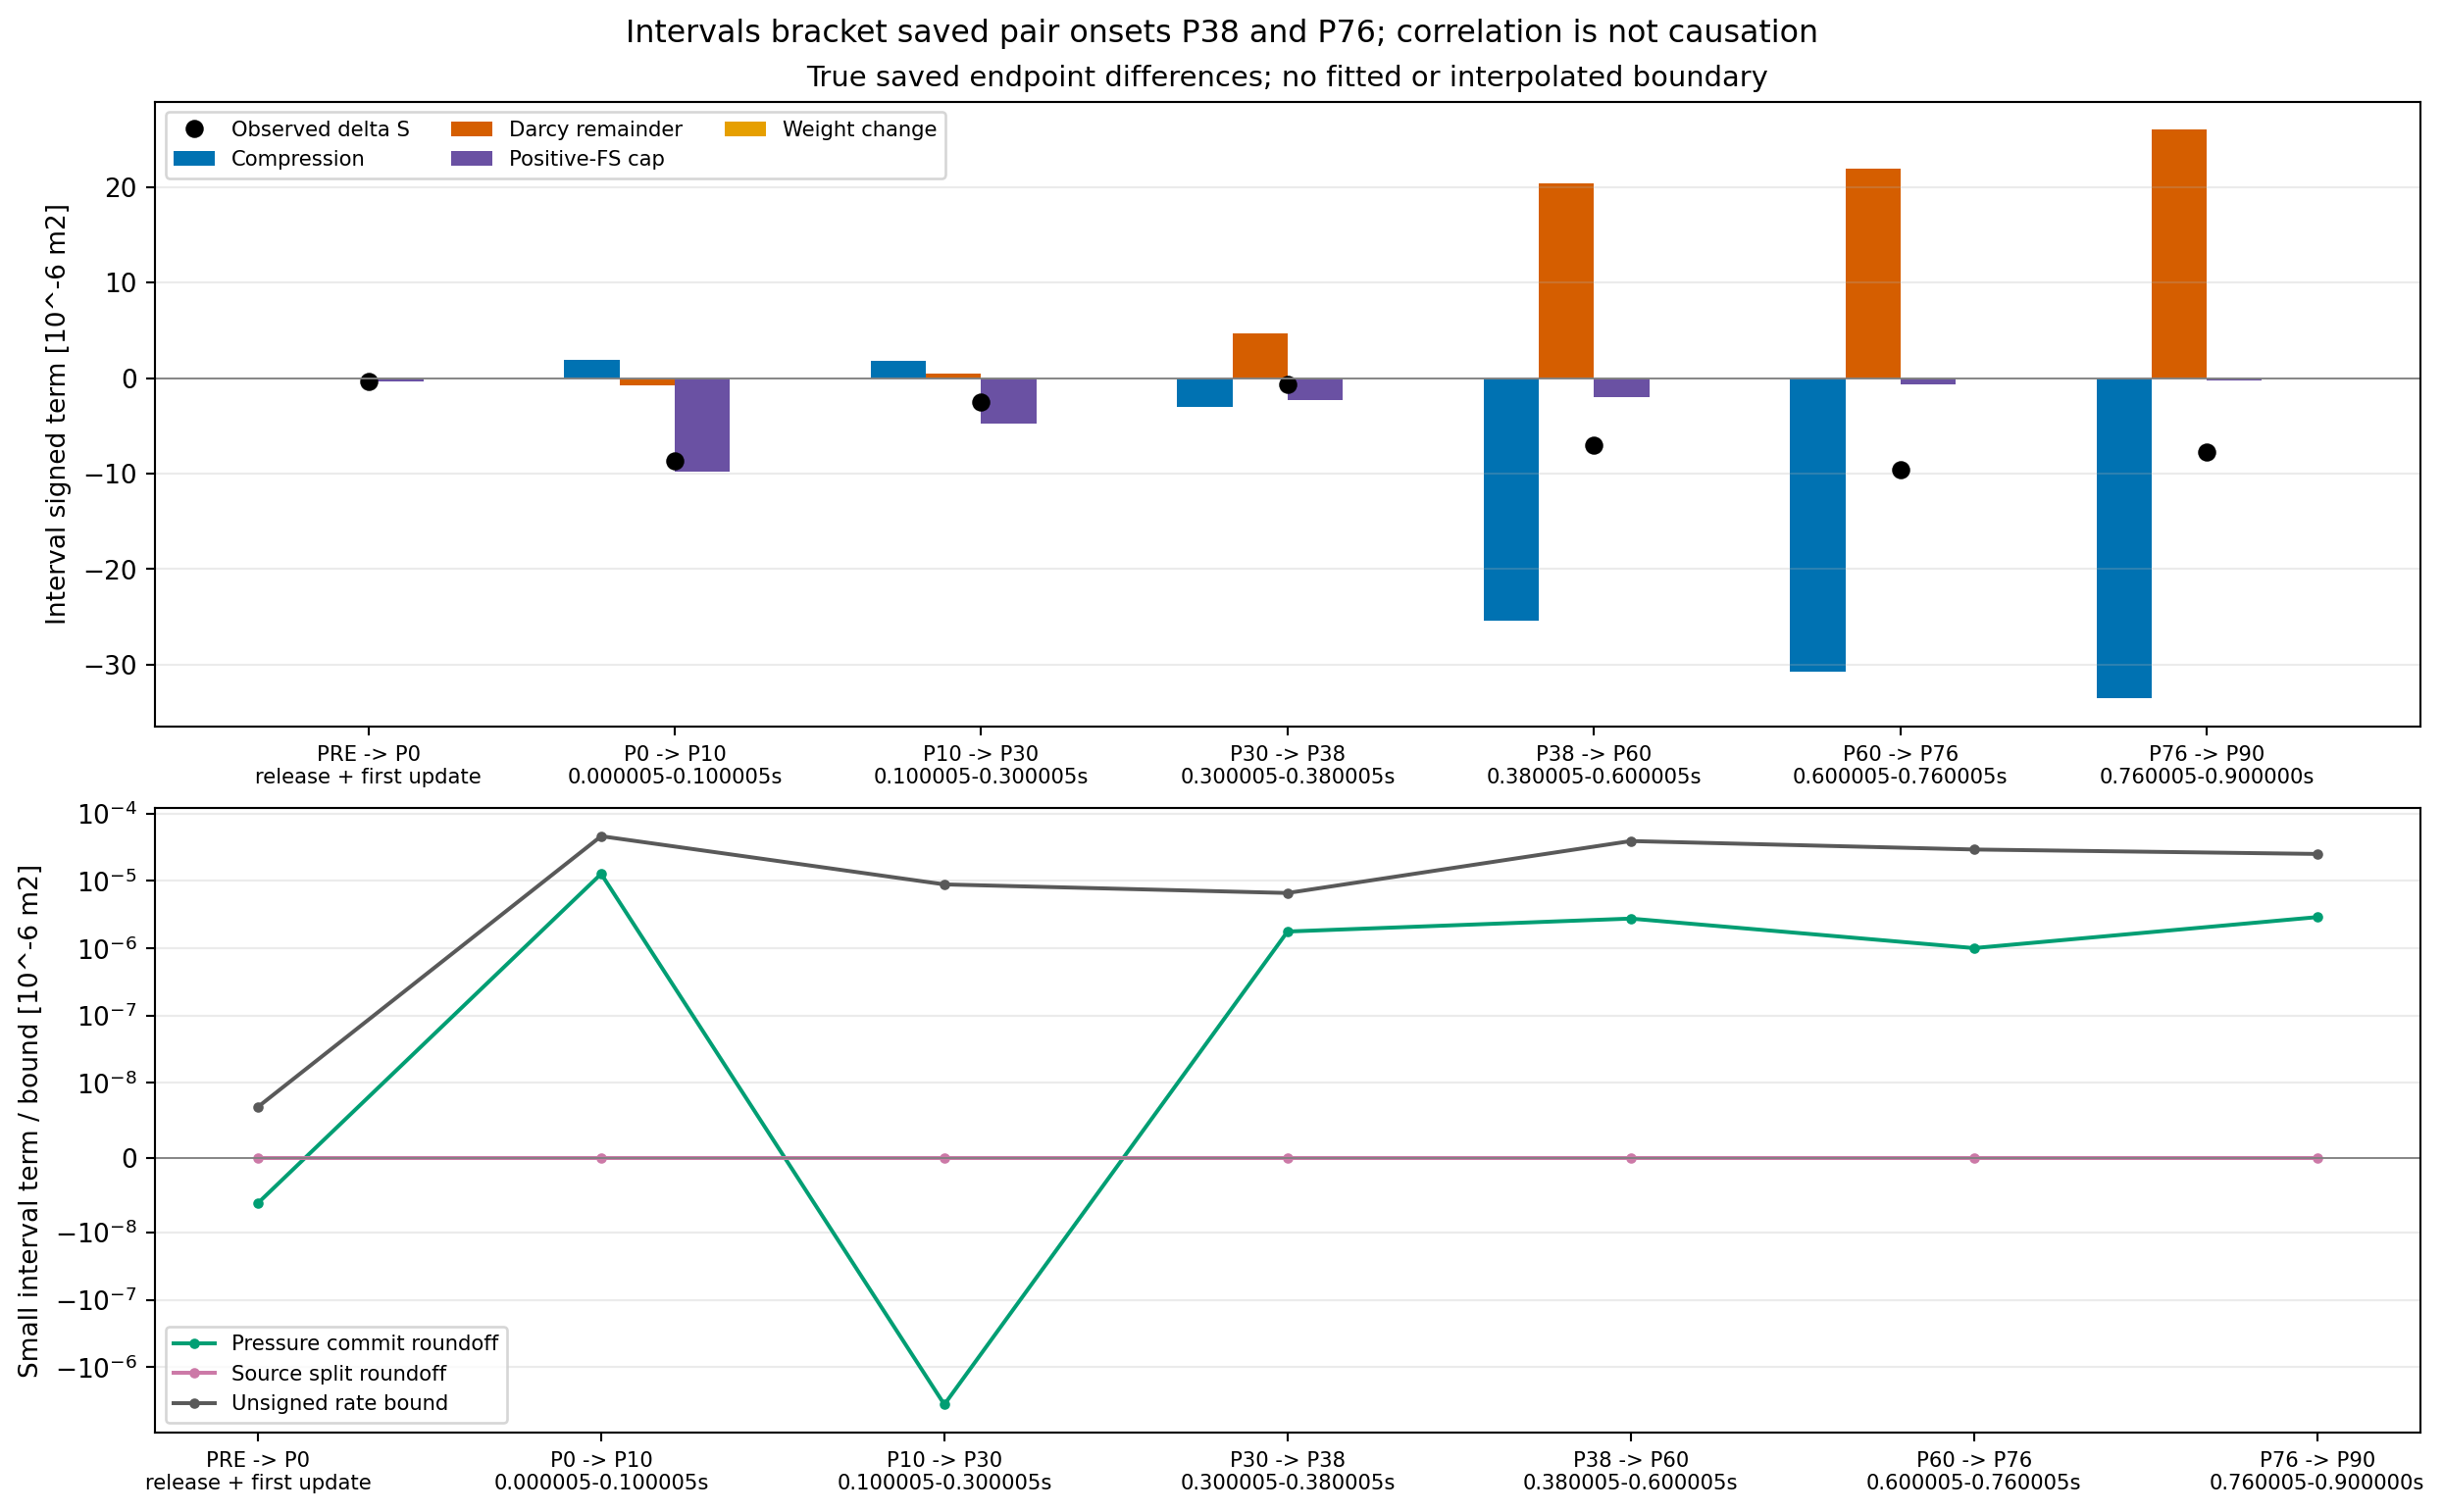

The data file committed next to this chart (first rows):
cohort, start_part, end_part, actual_start_s, actual_end_s, tau_start_s, tau_end_s, start_completed_step, end_completed_step, delta_S, compression, Darcy_remainder_including_rate_quantizat…, source_split_roundoff, pressure_commit_roundoff, weight_change, cap_change, rate_quantization_bound_only, sum_abs_signed_partition_changes, ledger_minus_delta_S
global5000, -1, 0, 10, 10, 0.0, 4.999999999810711e-06, 2000000, 2000001, -3.018146719296777e-07, -2.5287140023625673e-09, 1.097637068806377e-09, 2.090484109036397e-27, -6.072452323736135e-15, 2.3834970848139942e-14, -3.003836127586142e-07, 6.788209276828594e-15, 3.0400999373720635e-07, 2.583450489125616e-20
global5000, 0, 10, 10, 10.1, 4.999999999810711e-06, 0.1, 2000001, 2020001, -8.627890038551402e-06, 1.9031778566007871e-06, -7.549414333638341e-07, 4.444657654767681e-25, 1.2748409672462113e-11, -9.358874554675352e-10, -9.775203322742657e-06, 4.629580615930169e-11, 1.243427124857242e-05, -9.656175598699024e-20
global5000, 10, 30, 10.1, 10.3, 0.1, 0.3, 2020001, 2060001, -2.491371708168816e-06, 1.7771738679345544e-06, 4.599809820918435e-07, 1.7163450913934188e-24, -3.5961718822431524e-12, -1.334882187595461e-09, -4.727188079835727e-06, 8.891809545453331e-12, 6.965681408221602e-06, 9.740878893424454e-21
global5000, 30, 38, 10.3, 10.38, 0.3, 0.38, 2060001, 2076001, -6.76419417507186e-07, -3.0493024253286204e-06, 4.655026499163068e-06, 5.0790361684622845e-24, 1.7735983335791614e-12, -8.834716770538619e-10, -2.2812617932628753e-06, 6.627935852259828e-12, 9.986475963029952e-06, 3.832824086325709e-20
global5000, 38, 60, 10.38, 10.6, 0.38, 0.6, 2076001, 2120001, -7.047498994062017e-06, -2.5381506520292303e-05, 2.0359201957471162e-05, 4.89764252648297e-24, 2.7615589218267635e-12, -9.371767736220507e-09, -2.0158254250610453e-06, 3.9207572644259114e-11, 4.776590843211965e-05, 2.532628512290358e-18
global5000, 60, 76, 10.6, 10.76, 0.6, 0.76, 2120001, 2152001, -9.597098622477506e-06, -3.078909452525621e-05, 2.1912808689798004e-05, -2.7719576048641693e-25, 1.0065182561736607e-12, -1.553510572259153e-08, -7.052786878153659e-07, 2.9351882120329545e-11, 5.342271801511043e-05, -4.0488174878755556e-19
global5000, 76, 90, 10.76, 10.9, 0.76, 0.9, 2152001, 2180000, -7.78842663882415e-06, -3.352701601562723e-05, 2.5998714100896332e-05, -1.4149616235302793e-23, 2.903861447902773e-12, -1.5305339093643677e-08, -2.448222888572847e-07, 2.521073215136055e-11, 5.978586064833594e-05, 3.7692966152816365e-18
4953, -1, 0, 10, 10, 0.0, 4.999999999810711e-06, 2000000, 2000001, 2.7336008648185296e-15, 6.468718426181745e-15, -3.722752453313711e-15, 0.0, -1.2349454324585071e-17, -1.565365214549449e-20, 0.0, 3.273446527562182e-22, 1.0203835987472186e-14, 7.277360179799617e-26
4953, 0, 10, 10, 10.1, 4.999999999810711e-06, 0.1, 2000001, 2020001, -1.6354382109125622e-09, -8.715211116874755e-08, 8.551681024184351e-08, -3.2522411598078586e-26, 4.684162166241603e-15, -1.419681699018782e-13, 0.0, 3.3173998705903092e-15, 1.7266906806292312e-07, 7.843740158534085e-22
4953, 10, 30, 10.1, 10.3, 0.1, 0.3, 2020001, 2060001, -1.2009142163269309e-09, 5.194481408811315e-07, -5.206498379075778e-07, -2.4765248802290408e-27, 5.252051558674462e-16, 7.822849136029075e-13, 0.0, 6.748267165567966e-16, 1.040098761598828e-06, -5.839895124624375e-22
4953, 30, 38, 10.3, 10.38, 0.3, 0.38, 2060001, 2076001, -1.1193228775841032e-09, -6.520999356131669e-07, 6.509832110080222e-07, -1.7573909490588552e-27, 8.381346583136379e-16, -2.599110574334612e-12, 0.0, 6.798798891012771e-16, 1.3030857465698982e-06, -2.3698724549644243e-22
4953, 38, 60, 10.38, 10.6, 0.38, 0.6, 2076001, 2120001, -8.66098422952595e-09, 2.930098159984358e-07, -3.016858741655064e-07, -5.653927095775891e-26, 4.034197210040467e-15, 1.5069903333931306e-11, 0.0, 2.8056135827817748e-15, 5.947107641014734e-07, -1.3478080900939033e-20
4953, 60, 76, 10.6, 10.76, 0.6, 0.76, 2120001, 2152001, -4.05531682264944e-09, 5.401894421494055e-07, -5.442560335997637e-07, 9.736723578451977e-26, -4.2197245306288395e-15, 1.127884743199961e-11, 0.0, 1.9867580656597436e-15, 1.0844567588163257e-06, -1.3284520637601624e-21
4953, 76, 90, 10.76, 10.9, 0.76, 0.9, 2152001, 2180000, 2.7029422393276943e-09, 4.0988201683391566e-08, -3.828399587078024e-08, 4.3890147531760205e-27, -2.6878102246694105e-14, -1.2366951914394067e-12, 0.0, 5.575494644812923e-16, 7.927346112746549e-08, -1.0053966755275775e-20
4954, -1, 0, 10, 10, 0.0, 4.999999999810711e-06, 2000000, 2000001, -5.262420618394918e-15, 4.952404260694366e-15, -1.0187778401691937e-14, -6.3649374240502605e-31, -2.7036488898530717e-17, -9.988456092146243e-21, 0.0, 6.241052318808522e-22, 1.5167229139740926e-14, 4.272312890495956e-26
4954, 0, 10, 10, 10.1, 4.999999999810711e-06, 0.1, 2000001, 2020001, -1.7399660482954526e-09, -1.0451085749092791e-07, 1.0277108201350179e-07, -2.8490132483627e-26, 3.115360002889022e-15, -1.93686229898331e-13, 0.0, 2.8140294954232387e-15, 2.072821363060196e-07, -5.587605037795702e-22
4954, 10, 30, 10.1, 10.3, 0.1, 0.3, 2020001, 2060001, -1.4201345735586272e-09, -7.46338292658242e-07, 7.449198356892809e-07, 8.482322575712766e-27, 9.25843850914916e-15, -1.6868630367364988e-12, 0.0, 6.2093687327427325e-16, 1.491259824468998e-06, -6.435465165662555e-22
4954, 30, 38, 10.3, 10.38, 0.3, 0.38, 2060001, 2076001, -2.2901725723384671e-10, 5.6930428453390676e-08, -5.7159676452400515e-08, 3.8016262802217673e-26, -6.548705477515218e-15, 2.372904776603665e-13, 0.0, 5.945250083422778e-16, 1.1409034874497433e-07, -3.809968052025103e-21
4954, 38, 60, 10.38, 10.6, 0.38, 0.6, 2076001, 2120001, -1.8974681016252756e-08, -1.9830119880142554e-05, 1.981168886187186e-05, -1.4707952608320127e-25, 2.811830526859629e-14, -5.436908637110512e-10, 0.0, 3.4152384442736888e-15, 3.964235246099643e-05, 1.5199940064029415e-19
4954, 60, 76, 10.6, 10.76, 0.6, 0.76, 2120001, 2152001, 3.409489622436614e-09, -2.9163306952493427e-05, 2.916788665147889e-05, 1.7576430427189906e-26, 8.739895494959747e-14, -1.1702967608416493e-09, 0.0, 3.370371300968016e-15, 5.833236398813211e-05, 1.1382910991500406e-18
4954, 76, 90, 10.76, 10.9, 0.76, 0.9, 2152001, 2180000, 3.6550267167986624e-09, -2.5648997013160503e-07, 2.601522933916978e-07, 5.528146272033354e-26, -3.1489107585890418e-15, -7.293393977838244e-12, 0.0, 5.982003106641681e-16, 5.166495600661914e-07, 4.0551371477554608e-19
6767, -1, 0, 10, 10, 0.0, 4.999999999810711e-06, 2000000, 2000001, 3.32145583806622e-12, -1.2990368179509065e-13, 3.451756347261281e-12, 0.0, -3.9901118455670837e-16, 2.183785083409889e-18, 0.0, 3.959956962425936e-19, 3.582061224026012e-12, 4.9719694045545755e-25
6767, 0, 10, 10, 10.1, 4.999999999810711e-06, 0.1, 2000001, 2020001, -8.308543569798963e-09, -1.795849223003471e-07, 1.7127651529864232e-07, 3.508615447959217e-27, 5.7306265259102394e-15, -1.422987202717149e-13, 0.0, 6.948087261623987e-15, 3.508615856283362e-07, 4.400600858782107e-22
6767, 10, 30, 10.1, 10.3, 0.1, 0.3, 2020001, 2060001, -2.1139640855138025e-10, -3.634526233006755e-07, 3.6324080434969455e-07, -1.195490531713468e-26, 2.9739756488590052e-15, 4.1956845953426177e-13, 0.0, 3.885195152269419e-15, 7.266938501928052e-07, 5.623225502923767e-21
6767, 30, 38, 10.3, 10.38, 0.3, 0.38, 2060001, 2076001, 5.018666464089864e-10, 1.1652319954297936e-06, -1.1647274347048953e-06, 1.3084180914339889e-25, 3.968107539292549e-15, -2.6980466067627543e-12, 0.0, 9.123796464571684e-15, 2.3299621321494035e-06, -9.940126023473164e-21
6767, 38, 60, 10.38, 10.6, 0.38, 0.6, 2076001, 2120001, -1.0612689756526745e-10, -5.332770130245747e-07, 5.331729401683419e-07, -6.021474918835666e-25, 9.962884790522496e-16, -2.05503762252847e-12, 0.0, 5.989951380668906e-14, 1.0664520092268275e-06, -1.6278914455043585e-21
6767, 60, 76, 10.6, 10.76, 0.6, 0.76, 2120001, 2152001, -1.4925841807822943e-09, 7.213295981198307e-07, -7.22820371827436e-07, 2.295205723850127e-25, -1.5275833545411846e-14, -1.7951973405162502e-12, 0.0, 2.937755198117722e-14, 1.4441517804204408e-06, 2.9501396546703732e-21
6767, 76, 90, 10.76, 10.9, 0.76, 0.9, 2152001, 2180000, -3.9150022870060776e-10, -4.1437268607896017e-07, 4.1398211682750884e-07, 5.41797137319129e-26, -4.347546549566761e-15, -9.266296945488457e-13, 0.0, 2.2537414520318172e-14, 8.283557338837101e-07, 8.17885170419463e-21
6865, -1, 0, 10, 10, 0.0, 4.999999999810711e-06, 2000000, 2000001, 4.885838618101696e-11, -1.1611683507214319e-11, 6.047011767537625e-11, 0.0, -2.5329261833936614e-16, 2.0530547393841746e-16, 0.0, 5.824379225750201e-18, 7.208225978068285e-11, 5.751490196657771e-25
6865, 0, 10, 10, 10.1, 4.999999999810711e-06, 0.1, 2000001, 2020001, -9.256523997172785e-09, -6.126527115340759e-07, 6.033963707305469e-07, 8.150729655993661e-26, 1.336920255374431e-15, -1.8453056914094477e-13, 0.0, 5.560642206545457e-15, 1.2160492681321122e-06, -5.0954325733266505e-21
6865, 10, 30, 10.1, 10.3, 0.1, 0.3, 2020001, 2060001, 1.275207905405412e-09, 1.0516655943773402e-06, -1.0503891644455933e-06, 2.216604203136122e-25, 1.986303775104757e-15, -1.2240126421667812e-12, 0.0, 7.024580921546216e-15, 2.1020559848218796e-06, 3.0649109646621058e-21
6865, 30, 38, 10.3, 10.38, 0.3, 0.38, 2060001, 2076001, -2.659142623235265e-09, -9.864531761198295e-07, 9.837987166936946e-07, 1.957887166086961e-25, 1.4482375691419107e-15, -4.684645339683371e-12, 0.0, 1.690641113279292e-14, 1.9702565789071014e-06, -1.7817470394392216e-21
6865, 38, 60, 10.38, 10.6, 0.38, 0.6, 2076001, 2120001, 1.0928838660328183e-09, -1.5177265433351054e-06, 1.5188307209187574e-06, -2.936258697436547e-26, 2.364519841316168e-15, -1.1296082167372403e-11, 0.0, 9.339631579501085e-14, 3.03656856270055e-06, -2.839152695981071e-20
6865, 60, 76, 10.6, 10.76, 0.6, 0.76, 2120001, 2152001, -1.0471701852401294e-09, 2.8977374088408936e-07, -2.9081990304385124e-07, 3.4603286919418174e-25, -1.8499595365253823e-15, -1.0061755545609825e-12, 0.0, 3.6282396215979004e-14, 5.805946519534547e-07, -3.5843183507994657e-20
6865, 76, 90, 10.76, 10.9, 0.76, 0.9, 2152001, 2180000, -1.3744789353723242e-10, -9.955321613540497e-08, 9.94161930610997e-08, 3.625267535933317e-25, -3.4599826259724653e-15, -4.2135923870158657e-13, 0.0, 2.49385017550108e-14, 1.98969834015726e-07, 1.0627590660687157e-20
